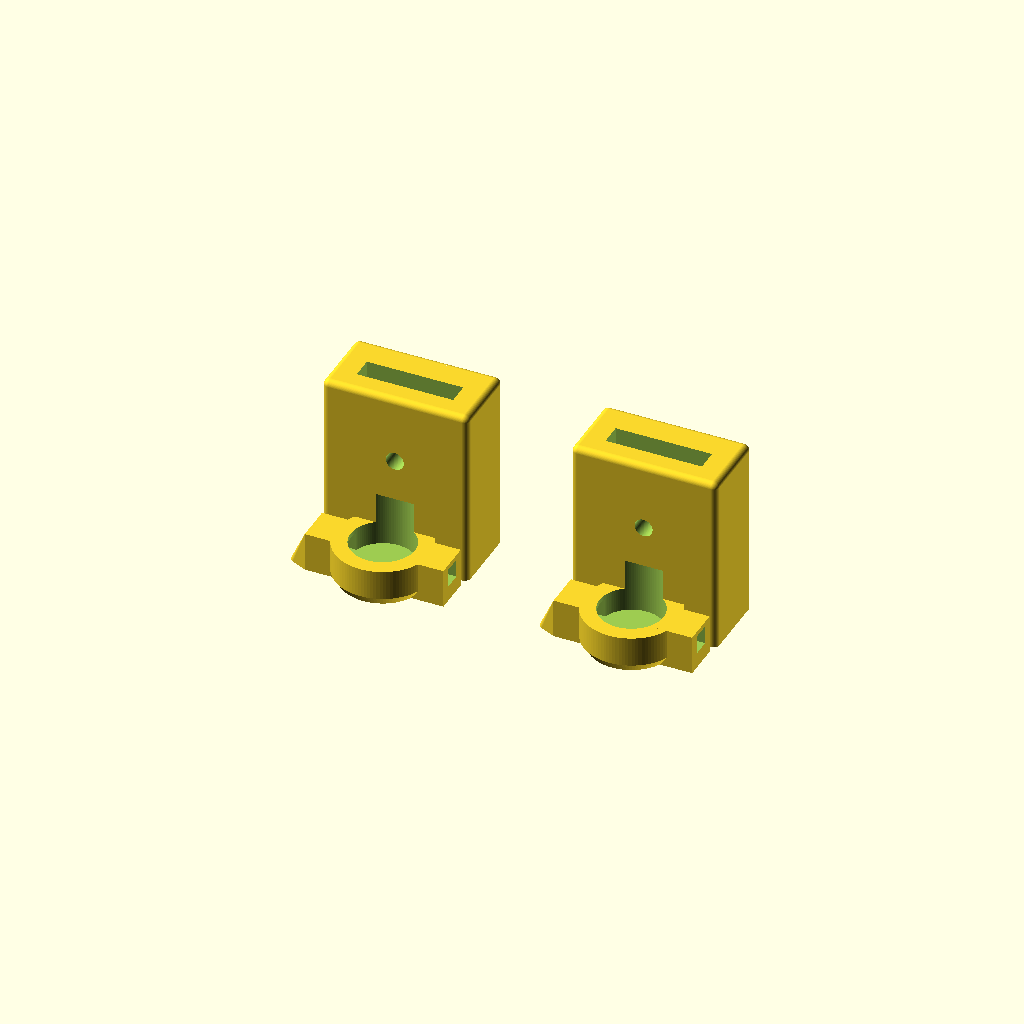
Cell 1: the model at its default parameters.
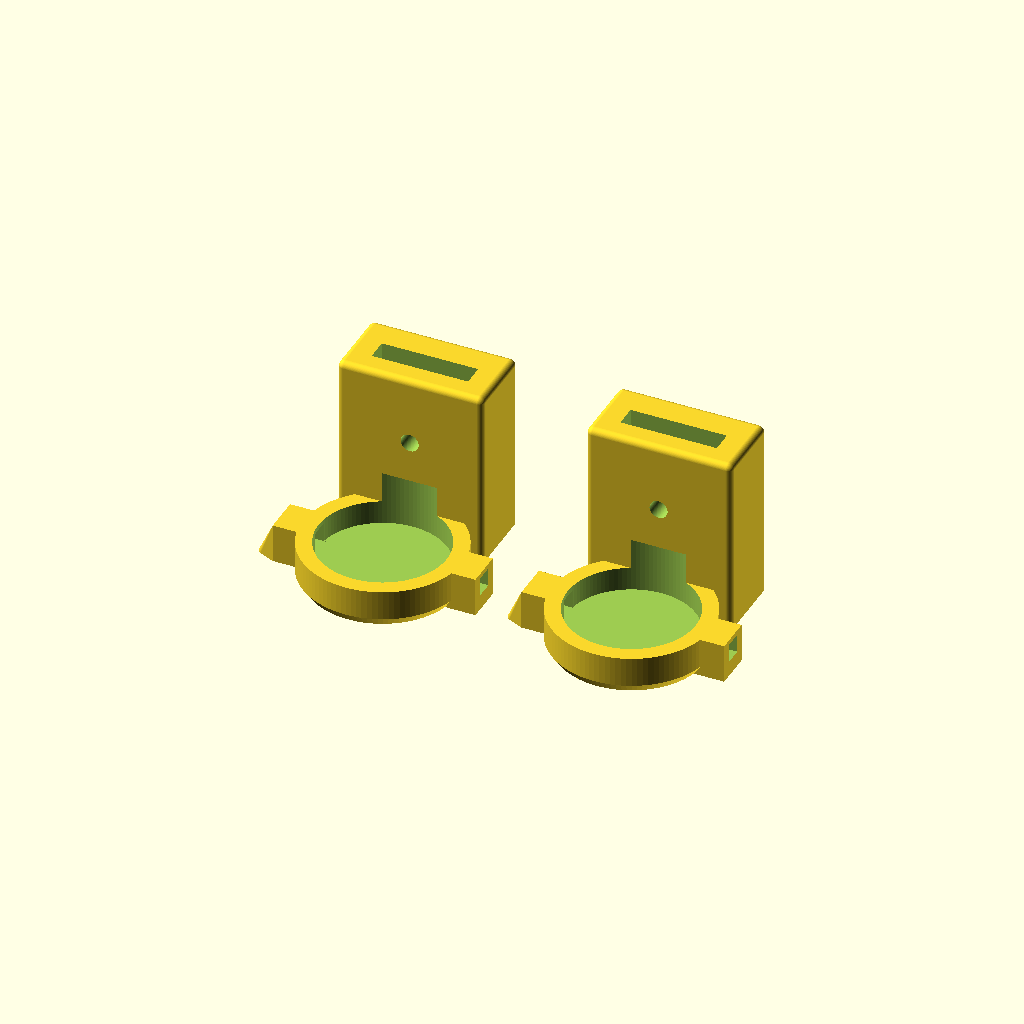
Cell 2: lra_d = 20.6 (everything else at default).
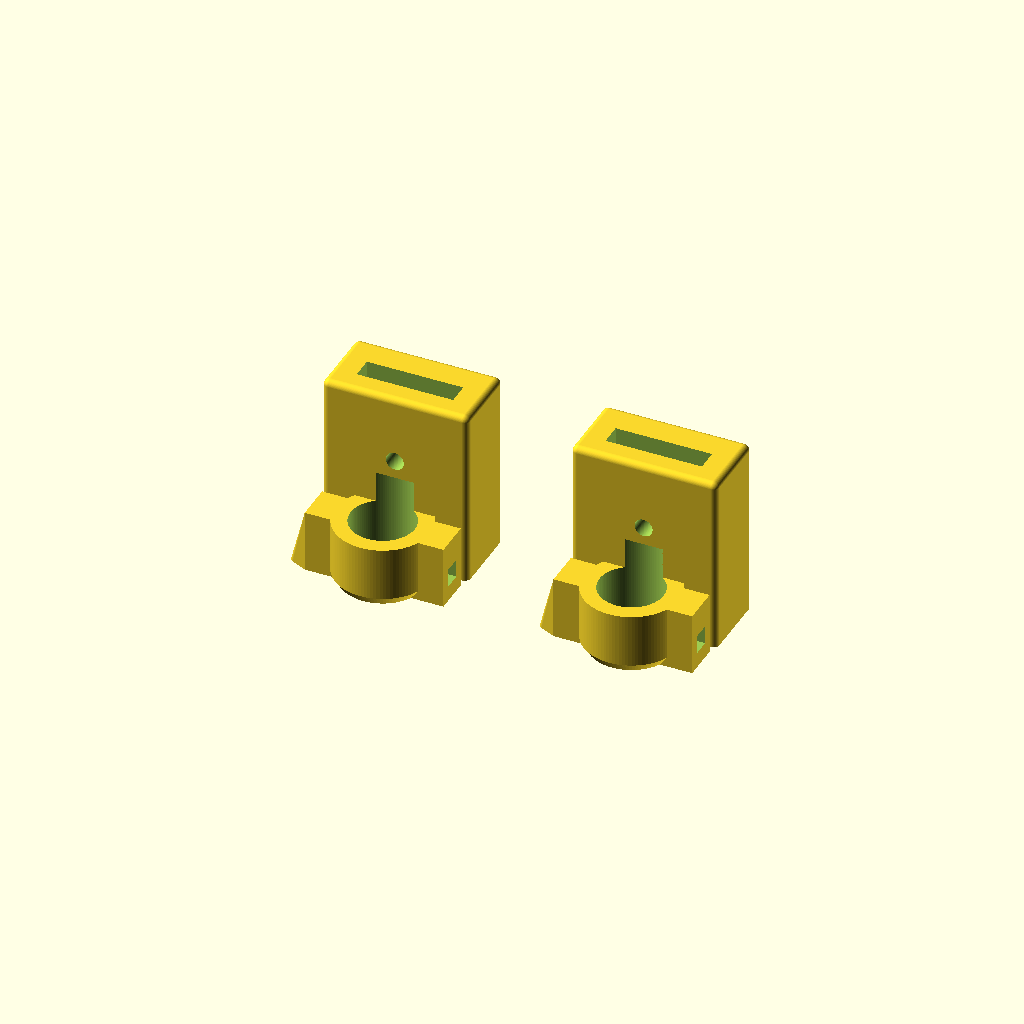
Cell 3: the same model with lra_h = 7.6.
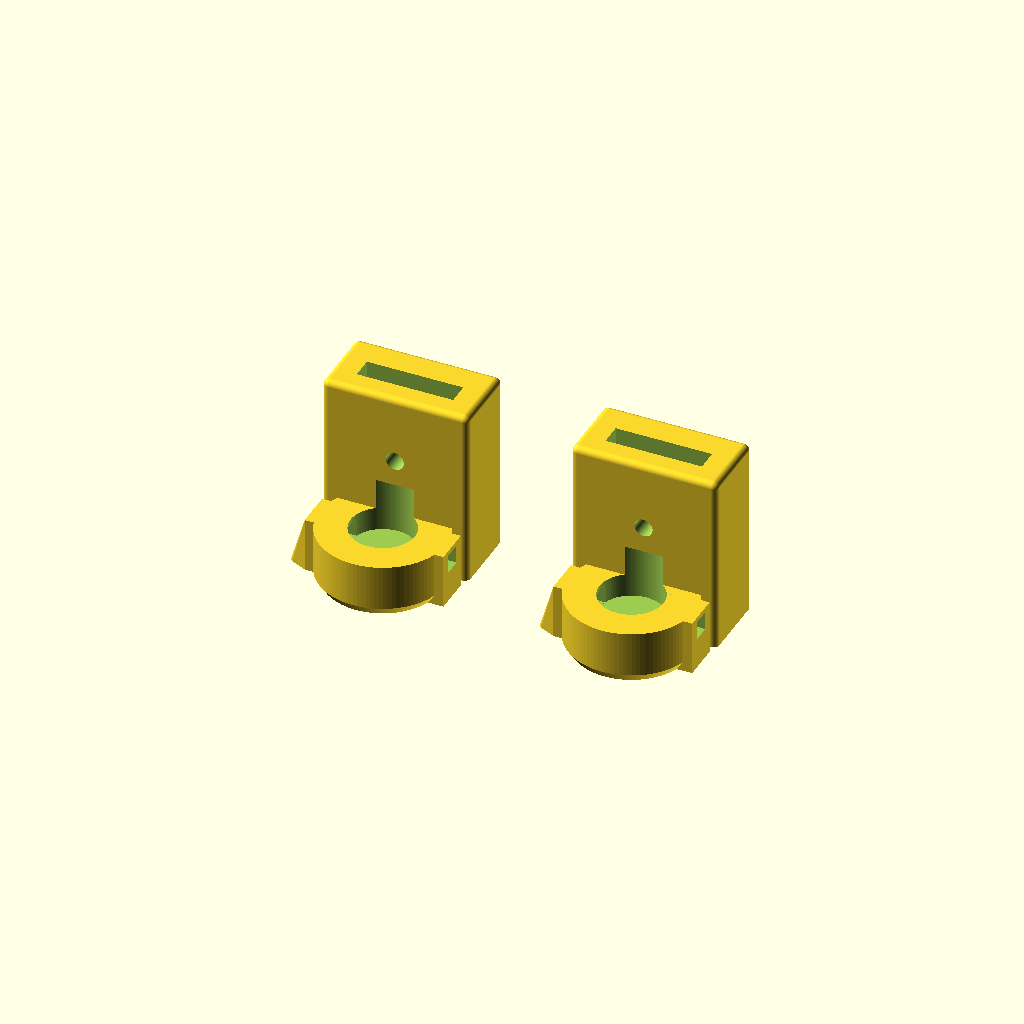
Cell 4 — wall set to 5, the other parameters unchanged.
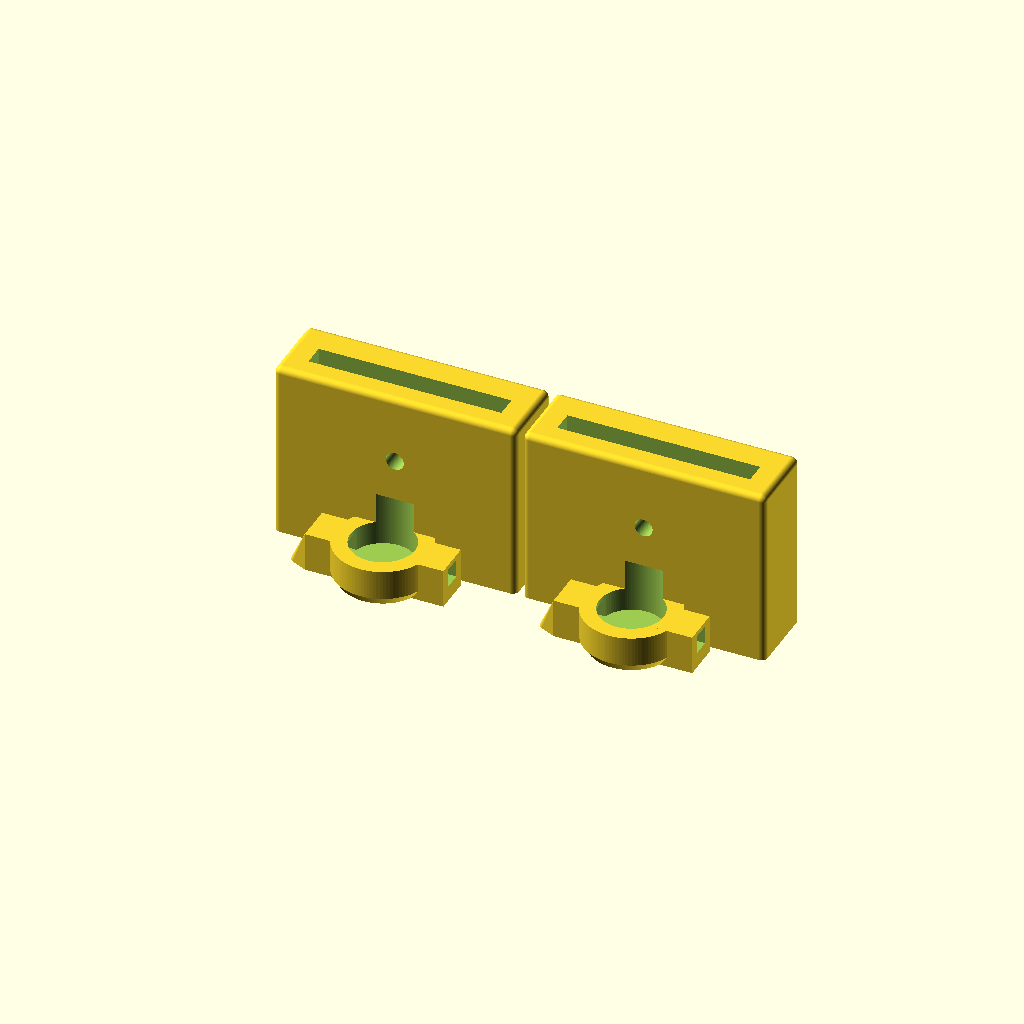
Cell 5: band_w = 31 (everything else at default).
All cells are drawn from one camera (rotation 55°, 0°, 25°, orthographic, colour scheme Cornfield), so only the parameter changes between them.
The OpenSCAD source (pscer_v18.scad):
// Tinnitus Pacer - V18 Separate Comfort Pieces
$fn = 100;

lra_d = 10.3; 
lra_h = 3.8; 
wall = 2.5; 
band_w = 15.5; 
band_t = 3.5; 

module rounded_housing() {
    difference() {
        union() {
            // Main Disc (Skin Side) - Beveled
            hull() {
                cylinder(h = 1, d = lra_d + (wall * 2) - 2); 
                translate([0,0,1.5]) cylinder(h = wall + lra_h - 1.5, d = lra_d + (wall * 2));
            }
            
            // The Chimney (Rounded via Minkowski)
            translate([-(band_w + 6)/2, lra_d/2, 0])
                minkowski() {
                    cube([band_w + 6, 10, 28]); 
                    sphere(r = 1); 
                }
                
            // Symmetrical Wire Reliefs
            hull() {
                translate([lra_d/2, -3, 0]) cube([6, 6, wall + lra_h]);
                translate([lra_d/2 + 2, -1, 0]) sphere(r=1);
            }
            hull() {
                translate([-(lra_d/2 + 6), -3, 0]) cube([6, 6, wall + lra_h]);
                translate([-(lra_d/2 + 8), -1, 0]) sphere(r=1);
            }
        }
        
        // Internal Cavities
        translate([0, 0, wall]) cylinder(h = lra_h + 5, d = lra_d); // Motor
        translate([-band_w/2, lra_d/2 + 2.5, -2]) cube([band_w, band_t, 45]); // Band
        translate([0, lra_d/2 + 15, 18]) rotate([90, 0, 0]) cylinder(h = 30, d = 2.9); // M3 Screw
        
        // Wire Exit Cuts
        translate([lra_d/2 - 1, -1.5, wall]) cube([15, 3, 3]);
        translate([-(lra_d/2 + 14), -1.5, wall]) cube([15, 3, 3]);

        // Flatten the bottom (removes minkowski artifacts)
        translate([-30,-30,-10]) cube([60,60,10]);
    }
}

// --- RENDERING TWO DISTINCT PIECES ---
// Left Unit
translate([-20, 0, 0]) rounded_housing();

// Right Unit (Separated by 40mm)
translate([20, 0, 0]) rounded_housing();
Parameter table extracted from the source (name, type, default, range or options):
lra_d: number, default 10.3
lra_h: number, default 3.8
wall: number, default 2.5
band_w: number, default 15.5
band_t: number, default 3.5
